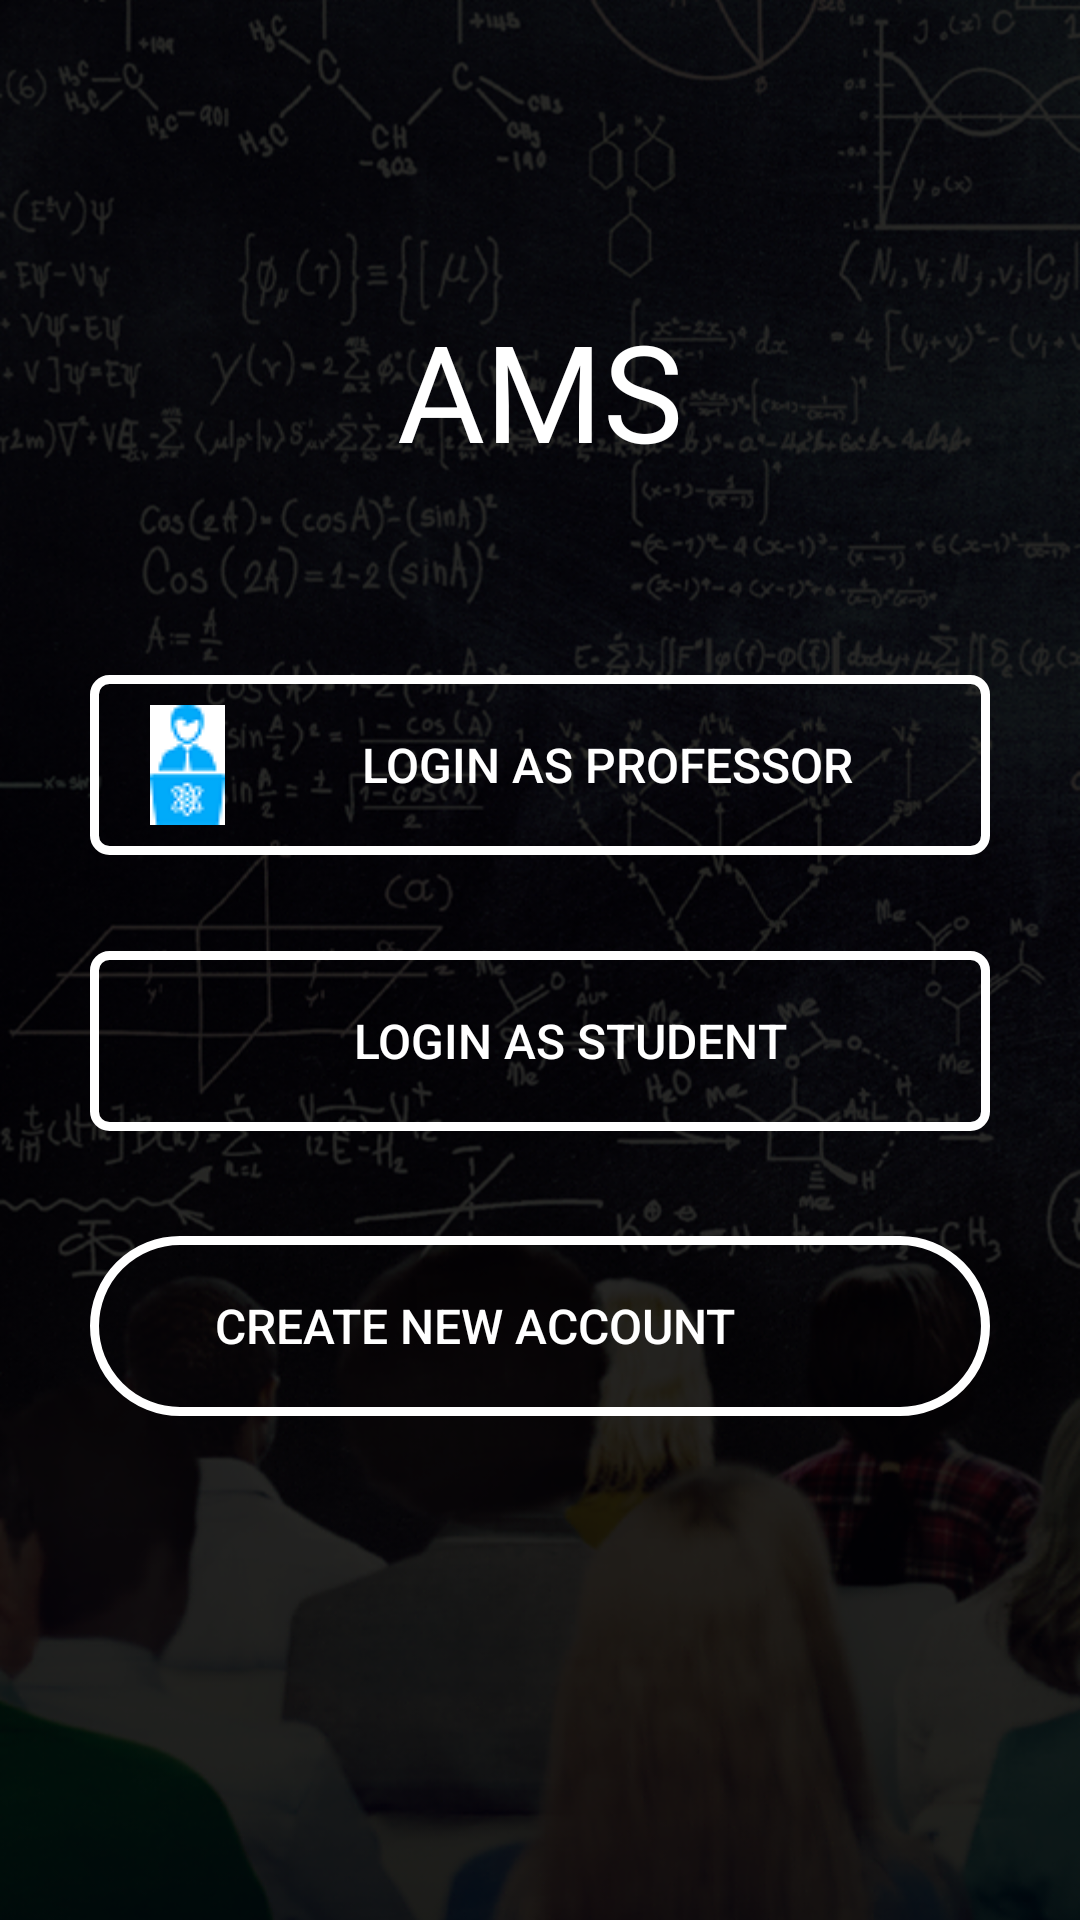

This screen was rendered from an Android layout file. Write that file and the resources it references.
<!-- AndroidManifest.xml: application theme AppTheme -->
<!-- res/layout/home_page.xml -->
<?xml version="1.0" encoding="utf-8"?>
<RelativeLayout xmlns:android="http://schemas.android.com/apk/res/android"
    xmlns:app="http://schemas.android.com/apk/res-auto"
    xmlns:tools="http://schemas.android.com/tools"
    android:layout_width="match_parent"
    android:layout_height="match_parent"
    tools:context="com.example.ahmedel_diasty.mas.HomePage"
    android:background="@drawable/test"
    >

    <TextView
        android:id="@+id/proj_name1"
        android:layout_width="wrap_content"
        android:layout_height="wrap_content"
        android:layout_alignParentTop="true"
        android:layout_centerHorizontal="true"
        android:layout_marginTop="100dp"
        android:text="@string/app_name"
        android:textColor="#FFFFFF"
        android:textSize="45sp"/>

    <Button
        android:id="@+id/btn_prof"
        android:layout_width="300dp"
        android:layout_height="60dp"
        android:layout_below="@+id/proj_name1"
        android:layout_centerHorizontal="true"
        android:layout_marginTop="65dp"
        android:text="@string/logprof"
        android:background="@drawable/home_back"
        android:textColor="#FFFFFF"
        android:drawableLeft="@drawable/logprof"
        android:paddingLeft="20dp"
        android:textSize="16sp"
        android:onClick="nextInstructor"

        />

    <Button
        android:id="@+id/btn_student"
        android:layout_width="300dp"
        android:layout_height="60dp"
        android:layout_alignEnd="@+id/btn_prof"
        android:layout_alignRight="@+id/btn_prof"
        android:layout_centerHorizontal="true"
        android:layout_below="@+id/btn_prof"
        android:layout_marginTop="32dp"
        android:text="@string/logstudent"
        android:background="@drawable/home_back"
        android:textColor="#FFFFFF"
        android:drawableLeft="@drawable/student"
        android:drawablePadding="-20dp"
        android:paddingLeft="20dp"
        android:textSize="16sp"
        android:onClick="nextStudent"
        />

    <Button
        android:id="@+id/btn_createAcc"
        android:layout_width="300dp"
        android:layout_height="60dp"
        android:layout_below="@+id/btn_student"
        android:layout_centerHorizontal="true"
        android:layout_marginTop="35dp"
        android:text="@string/createAccount"
        android:background="@drawable/rounded_button3"
        android:textColor="#FFFFFF"
        android:drawableRight="@drawable/add"
        android:drawablePadding="-40dp"
        android:paddingRight="43dp"
        android:textSize="16sp"
        android:onClick="newAccount"
        />

</RelativeLayout>
<!-- resources referenced by this layout -->
<resources>
  <!-- drawable home_back (drawable) -->
  <?xml version="1.0" encoding="utf-8"?>
  <shape xmlns:android="http://schemas.android.com/apk/res/android"
      android:shape="rectangle"
      >
      <solid android:color="#00FFFFFF"></solid>
      <corners android:radius="5dp"></corners>
      <stroke android:color="#FFFFFF"
          android:width="3dp"></stroke>
  
  
  </shape>
  <!-- drawable logprof: png bitmap (drawable, 1534 bytes) -->
  <!-- drawable rounded_button3 (drawable) -->
  <?xml version="1.0" encoding="utf-8"?>
  <shape xmlns:android="http://schemas.android.com/apk/res/android"
      android:shape="rectangle"
      >
      <solid android:color="#00FFFFFF"></solid>
      <corners android:radius="150dp"></corners>
      <stroke android:color="#FFFFFF"
              android:width="3dp"></stroke>
  
  
  </shape>
  <!-- drawable test: png bitmap (drawable, 680276 bytes) -->
  <string name="app_name" translatable="false">AMS</string>
  <string name="createAccount">Create New Account</string>
  <string name="logprof">Login As Professor</string>
  <string name="logstudent">Login As Student</string>
  <style name="AppTheme" parent="Theme.AppCompat.Light.NoActionBar">
          
          <item name="colorPrimary">@color/colorPrimary</item>
          <item name="colorPrimaryDark">@color/colorPrimaryDark</item>
          <item name="colorAccent">@color/colorAccent</item>
      </style>
  <color name="colorPrimary">#3F51B5</color>
  <color name="colorPrimaryDark">#303F9F</color>
  <color name="colorAccent">#FF4081</color>
</resources>
